Run: headless pygame with SDL's dummy video driver; simulated clock (each Clock.tick advances the game by its frame time, no real sleeping); random seed 0; keys injected as events and as key.get_pressed() state; no mouse input.
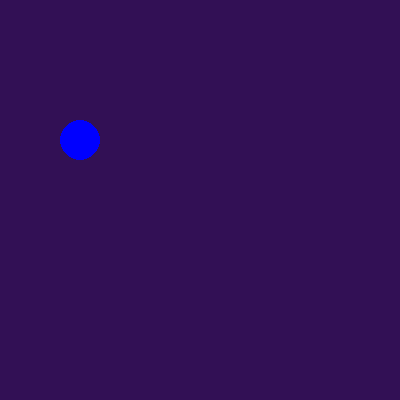
Frame 1 of 4 · flips 1–60 · no input
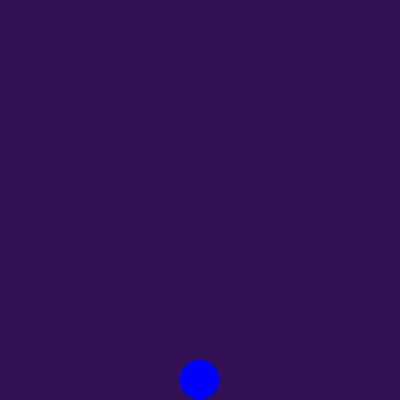
Frame 2 of 4 · flips 61–180 · tapped SPACE, RETURN · held RIGHT (→), D
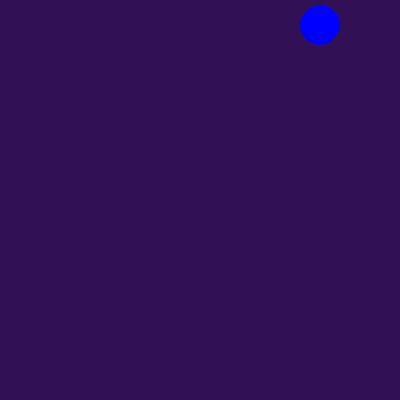
Frame 3 of 4 · flips 181–300 · held DOWN (↓), S
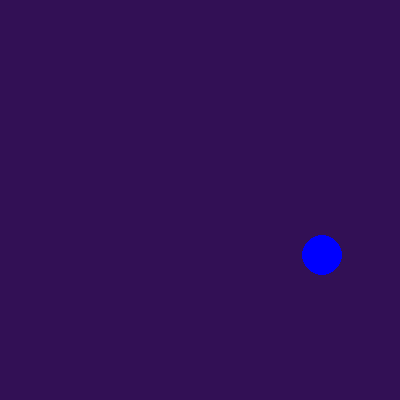
Frame 4 of 4 · flips 301–420 · held LEFT (←), A, UP (↑), W

The pygame program that drew these frames:

#!/usr/bin/env python
# -*- coding: utf-8 -*-

import pygame

# создадим окно (высота, ширина)
window = pygame.display.set_mode((400, 400))

pygame.display.set_caption('ура! это заголовок окна!')

# запишем цвет в RGB
BLUE =  (  0,   0, 255)

#игровой экран
screen = pygame.Surface((400, 400))

# создаем обьект
square = pygame.Surface((40, 40))
# красим обьект , цвета в RGB
square.fill((50, 16, 85))

x = 0
y = 0
square_go_right = True
square_go_down = True

done = True
while done:
    for e in pygame.event.get():
        if e.type == pygame. QUIT:
            done = False

    # красим окно , цвета в RGB
    screen.fill((50, 16, 85))

    # учим обьект двигаться
    if square_go_right == True:
        x += 1
        if x > 360: # ширина экрана минус ширина обьекта
            square_go_right = False
    else:
        x -= 1
        if x < 0:
            square_go_right = True

    if square_go_down == True:
        y += 2
        if y > 360: # высота экрана минус ширина обьекта
            square_go_down = False
    else:
        y -= 3
        if y < 0:
            square_go_down = True
    
    # указываем что и куда отображаем
       # рисуем-создаем  круг на квадрате
    pygame.draw.circle(square, BLUE, (20, 20), 20, 0)
    screen.blit(square, (x, y))
    window.blit(screen,  (0, 0))
    pygame.display.flip()
    # делаем задержку
    pygame.time.delay(5)
